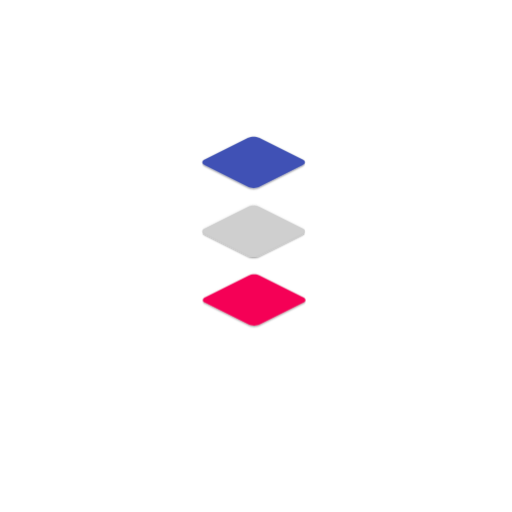
t = 0.00 s
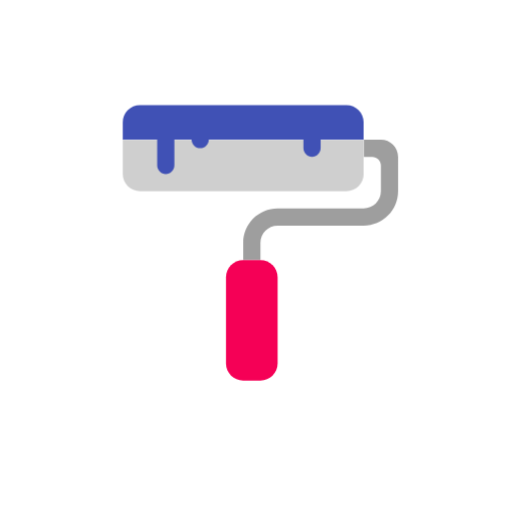
t = 1.90 s
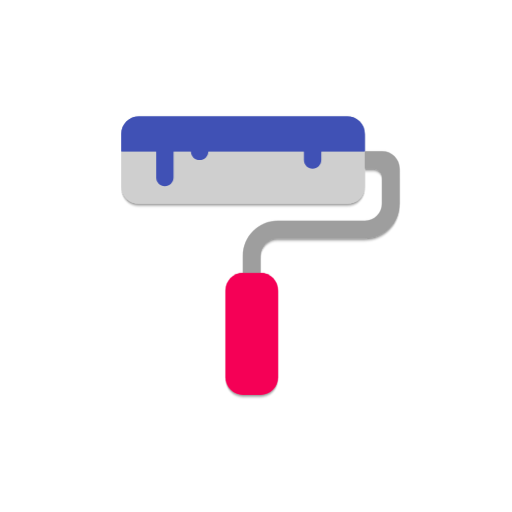
t = 2.25 s
t = 2.60 s: frame unchanged from t = 2.25 s, image omitted
t = 2.95 s: frame unchanged from t = 2.25 s, image omitted
t = 3.90 s: frame unchanged from t = 2.25 s, image omitted

The animated SVG that drew these frames (rendered in a browser with its animation timeline set to each time). Animation: 26 CSS @keyframes rules; one cycle of 3.90 s.

<svg version="1.1" id="rsp-animation" xmlns="http://www.w3.org/2000/svg" xmlns:xlink="http://www.w3.org/1999/xlink" x="0px"
	 y="0px" viewBox="-30 -30 160 160" enable-background="new 0 0 100 100" xml:space="preserve">
<defs>
	<clipPath id="clip_silver_shadow">
		<path d="M79.114,63.84L51.919,50.243c-1.878-0.939-4.922-0.939-6.799,0L17.924,63.84
					c-1.877,0.938-1.877,2.461,0,3.399L45.12,80.838c1.877,0.938,4.921,0.938,6.799,0l27.195-13.599
					C80.991,66.301,80.991,64.778,79.114,63.84z"/>
	</clipPath>
	<clipPath id="clip_blue_shadow">
		<path d="M79.114,51.756L51.919,38.157c-1.878-0.938-4.922-0.938-6.799,0L17.924,51.756
			c-1.877,0.938-1.877,2.46,0,3.399L45.12,68.753c1.877,0.938,4.921,0.938,6.799,0l27.195-13.598
			C80.991,54.216,80.991,52.694,79.114,51.756z"/>
	</clipPath>
	<clipPath id="clip_blue_shape">
		<path id="clip-blue" d="M83.988,53.874c0-3-2.432-5.432-5.432-5.432H13.375c-3,0-5.432,2.432-5.432,5.432v5.432h10.864v8.148
				c0,1.501,1.217,2.717,2.716,2.717s2.716-1.217,2.716-2.717v-8.148h5.432c0,1.499,1.217,2.716,2.716,2.716
				c1.499,0,2.716-1.217,2.716-2.716h29.875v2.716c0,1.499,1.217,2.716,2.716,2.716s2.716-1.217,2.716-2.716v-2.716h13.579V53.874z"
				/>
	</clipPath>
	<clipPath id="clip_silver_shape">
		<path id="clip-silver" d="M7.943,57.306v10.865c0,2.998,2.432,5.43,5.432,5.43h65.181c3,0,5.432-2.432,5.432-5.43V57.306H7.943z"/>
	</clipPath>
	<clipPath id="clip_pink_shape">
		<path id="clip-pink" d="M51.397,55.329h-5.432c-3,0-5.432,2.431-5.432,5.43v27.159c0,3.001,2.432,5.432,5.432,5.432h5.432
				c3,0,5.432-2.431,5.432-5.432V60.76C56.829,57.76,54.397,55.329,51.397,55.329z"/>
	</clipPath>
	<filter id="filter_shadow" x="-20%" y="-20%" width="140%" height="140%" filterUnits="objectBoundingBox" primitiveUnits="userSpaceOnUse" color-interpolation-filters="linearRGB">
			<feDropShadow stdDeviation="0 0.5" in="SourceGraphic" dx="0" dy="0.5" flood-color="#000000" flood-opacity="0.5" x="0%" y="0%" width="100%" height="100%" result="dropShadow"/>
	</filter>
</defs>
<g id="shapes">
	<circle id="bg-grey-circle" fill="#777777" cx="50" cy="50" r="110"/>
	<g id="bg-shadow" opacity="0" filter="url(#filter_shadow)">
		<path fill="#F50057" d="M51.397,55.329h-5.432c-3,0-5.432,2.431-5.432,5.43v27.159c0,3.001,2.432,5.432,5.432,5.432h5.432
			c3,0,5.432-2.431,5.432-5.432V60.76C56.829,57.76,54.397,55.329,51.397,55.329z"/>
		<path fill="#9E9E9E" d="M89.42,17.306h-5.432v5.432h2.716c1.499,0,2.716,1.217,2.716,2.716v5.432v2.716
			c0,3-2.432,5.432-5.432,5.432H70.408H56.829c-6.001,0-10.864,4.864-10.864,10.864v5.433h5.432v-5.433
			c0-3.001,2.432-5.432,5.432-5.432h13.579h13.579c5.999,0,10.864-4.863,10.864-10.864v-2.716v-8.148
			C94.851,19.738,92.419,17.306,89.42,17.306z"/>
		<path fill="#CFCFCF" d="M7.943,17.306v10.865c0,2.998,2.432,5.43,5.432,5.43h65.181c3,0,5.432-2.432,5.432-5.43V17.306H7.943z"/>
		<path fill="#3F51B5" d="M83.988,11.874c0-3-2.432-5.432-5.432-5.432H13.375c-3,0-5.432,2.432-5.432,5.432v5.432h10.864v8.148
			c0,1.501,1.217,2.717,2.716,2.717s2.716-1.217,2.716-2.717v-8.148h5.432c0,1.499,1.217,2.716,2.716,2.716
			c1.499,0,2.716-1.217,2.716-2.716h29.875v2.716c0,1.499,1.217,2.716,2.716,2.716s2.716-1.217,2.716-2.716v-2.716h13.579V11.874z"/>
	</g>
	<path id="dark-silver-shape" fill="#9E9E9E" d="M89.42,17.306h-5.432v5.432h2.716c1.499,0,2.716,1.217,2.716,2.716v5.432v2.716
				c0,3-2.432,5.432-5.432,5.432H70.408H56.829c-6.001,0-10.864,4.864-10.864,10.864v5.433h5.432v-5.433
				c0-3.001,2.432-5.432,5.432-5.432h13.579h13.579c5.999,0,10.864-4.863,10.864-10.864v-2.716v-8.148
				C94.851,19.738,92.419,17.306,89.42,17.306z"/>
	<g clip-path="url(#clip_pink_shape)" filter="url(#filter_shadow)">
		<path id="pink-shape" fill="#F50057" d="M79.438,75.783L52.243,62.186c-1.878-0.939-4.922-0.939-6.799,0L18.248,75.783
			c-1.877,0.938-1.877,2.461,0,3.399l27.196,13.599c1.877,0.938,4.921,0.938,6.799,0l27.195-13.599
			C81.315,78.244,81.315,76.721,79.438,75.783z"/>
	</g>
	<g id="silver-shape" clip-path="url(#clip_silver_shape)" filter="url(#filter_shadow)">
		<g id="silver-grow">
			<path fill="#CFCFCF" d="M79.114,63.84L51.919,50.243c-1.878-0.939-4.922-0.939-6.799,0L17.924,63.84
				c-1.877,0.938-1.877,2.461,0,3.399L45.12,80.838c1.877,0.938,4.921,0.938,6.799,0l27.195-13.599
				C80.991,66.301,80.991,64.778,79.114,63.84z"/>
			<g clip-path="url(#clip_silver_shadow)">
				<path id="silver-shadow" fill="#9E9E9E" d="M79.438,75.783L52.243,62.186c-1.878-0.939-4.922-0.939-6.799,0L18.248,75.783
					c-1.877,0.938-1.877,2.461,0,3.399l27.196,13.599c1.877,0.938,4.921,0.938,6.799,0l27.195-13.599
					C81.315,78.244,81.315,76.721,79.438,75.783z"/>
			</g>
		</g>
	</g>
	<g id="blue-shape" clip-path="url(#clip_blue_shape)" filter="url(#filter_shadow)">
		<g id="blue-grow">
			<path fill="#3F51B5" d="M79.114,51.756L51.919,38.157c-1.878-0.938-4.922-0.938-6.799,0L17.924,51.756
				c-1.877,0.938-1.877,2.46,0,3.399L45.12,68.753c1.877,0.938,4.921,0.938,6.799,0l27.195-13.598
				C80.991,54.216,80.991,52.694,79.114,51.756z"/>
			<g clip-path="url(#clip_blue_shadow)">
				<path id="blue-shadow" fill="#303F9F" d="M79.114,51.756L51.919,38.157c-1.878-0.938-4.922-0.938-6.799,0L17.924,51.756
					c-1.877,0.938-1.877,2.46,0,3.399L45.12,68.753c1.877,0.938,4.921,0.938,6.799,0l27.195-13.598
					C80.991,54.216,80.991,52.694,79.114,51.756z"/>
			</g>
		</g>
	</g>
</g>
<style>
	#rsp-animation #blue-shape {
		-webkit-transform: translate(0px, -42px);
		    -ms-transform: translate(0px, -42px);
		        transform: translate(0px, -42px);
		-webkit-animation: moveBlueShape 1.75s ease-in-out 0s forwards;
		        animation: moveBlueShape 1.75s ease-in-out 0s forwards;
	}
	#rsp-animation #blue-shadow {
		-webkit-transform: translate(0px, 33px);
		    -ms-transform: translate(0px, 33px);
		        transform: translate(0px, 33px);
		-webkit-animation: moveBlueShadow 1.75s ease-in-out 0s forwards;
		        animation: moveBlueShadow 1.75s ease-in-out 0s forwards;
	}
	#rsp-animation #blue-grow {
		-webkit-transform-origin: 50px 50px;
		    -ms-transform-origin: 50px 50px;
		        transform-origin: 50px 50px;
		-webkit-animation: tranBlSl 1.75s ease-in-out 0s forwards;
		        animation: tranBlSl 1.75s ease-in-out 0s forwards;
	}
	#rsp-animation #clip-blue {
		-webkit-transform-origin: 50px 54px;
		    -ms-transform-origin: 50px 54px;
		        transform-origin: 50px 54px;
		-webkit-transform: scale(1, 3.5);
		    -ms-transform: scale(1, 3.5);
		        transform: scale(1, 3.5);
		-webkit-animation: maskBlue 1.75s ease-in-out 0s forwards;
		        animation: maskBlue 1.75s ease-in-out 0s forwards;
	}

	#rsp-animation #silver-shape {
		-webkit-transform: translate(0px, -21px);
		    -ms-transform: translate(0px, -21px);
		        transform: translate(0px, -21px);
		-webkit-animation: moveSilverShape 1.75s ease-in-out 0s forwards;
		        animation: moveSilverShape 1.75s ease-in-out 0s forwards;
	}
	#rsp-animation #silver-shadow {
		-webkit-transform: translate(0px, 21px);
		    -ms-transform: translate(0px, 21px);
		        transform: translate(0px, 21px);
		-webkit-animation: moveSilverShadow 1.75s ease-in-out 0s forwards;
		        animation: moveSilverShadow 1.75s ease-in-out 0s forwards;
	}
	#rsp-animation #silver-grow {
		-webkit-transform-origin: 50px 65.5px;
		    -ms-transform-origin: 50px 65.5px;
		        transform-origin: 50px 65.5px;
		-webkit-animation: tranBlSl 1.75s ease-in-out 0s forwards;
		        animation: tranBlSl 1.75s ease-in-out 0s forwards;
	}
	#rsp-animation #clip-silver {
		-webkit-transform-origin: 50px 65.5px;
		    -ms-transform-origin: 50px 65.5px;
		        transform-origin: 50px 65.5px;
		-webkit-transform: scale(1, 2.5);
		    -ms-transform: scale(1, 2.5);
		        transform: scale(1, 2.5);
		-webkit-animation: maskSilver 1.75s ease-in-out 0s forwards;
		        animation: maskSilver 1.75s ease-in-out 0s forwards;
	}

	#rsp-animation #pink-shape {
		-webkit-transform-origin: 50px 87px;
		    -ms-transform-origin: 50px 87px;
		        transform-origin: 50px 87px;
		-webkit-transform: scale(1, 1.5);
		    -ms-transform: scale(1, 1.5);
		        transform: scale(1, 1.5);
		-webkit-animation: tranPink 1.75s ease-in-out 0s forwards;
		        animation: tranPink 1.75s ease-in-out 0s forwards;
	}
	#rsp-animation #clip-pink {
		-webkit-transform-origin: 48.5px 85px;
		    -ms-transform-origin: 48.5px 85px;
		        transform-origin: 48.5px 85px;
		-webkit-transform: scale(4.5, 1.5);
		    -ms-transform: scale(4.5, 1.5);
		        transform: scale(4.5, 1.5);
		-webkit-animation: maskPink 1.75s ease-in-out 0s forwards;
		        animation: maskPink 1.75s ease-in-out 0s forwards;
	}

	#rsp-animation #dark-silver-shape {
		-webkit-transform-origin: 48.7px 55.3px;
		    -ms-transform-origin: 48.7px 55.3px;
		        transform-origin: 48.7px 55.3px;
		-webkit-transform: scale(1, 0);
		    -ms-transform: scale(1, 0);
		        transform: scale(1, 0);
		-webkit-animation: tranDarkSilver 1.75s ease-in-out 0s forwards;
		        animation: tranDarkSilver 1.75s ease-in-out 0s forwards;
	}

	#rsp-animation #bg-shadow {
		-webkit-animation: showShadow 0.1s ease-in 1.9s forwards;
		        animation: showShadow 0.1s ease-in 1.9s forwards;
	}

	#rsp-animation #shapes {
		-webkit-transform-origin: 50px 50px;
		    -ms-transform-origin: 50px 50px;
		        transform-origin: 50px 50px;
		-webkit-animation: showEntaireShape 2s linear 0s forwards;
		        animation: showEntaireShape 2s linear 0s forwards;
  }
  #rsp-animation #bg-grey-circle {
		-webkit-transform-origin: 50px 50px;
		    -ms-transform-origin: 50px 50px;
		        transform-origin: 50px 50px;
		-webkit-transform: scale(0, 0);
		    -ms-transform: scale(0, 0);
		        transform: scale(0, 0);
		-webkit-animation: growBgGreyShape 0.5s ease-out 1.4s forwards;
		        animation: growBgGreyShape 0.5s ease-out 1.4s forwards;
	}

	@-webkit-keyframes moveBlueShape {
		0% {
			-webkit-transform: translate(0px, -62px);
			        transform: translate(0px, -62px);
		}
		75% {
			-webkit-transform: translate(0px, 20px);
			        transform: translate(0px, 20px);
		}
		100% {
			-webkit-transform: translate(0px, -42px);
			        transform: translate(0px, -42px);
		}
	}

	@keyframes moveBlueShape {
		0% {
			-webkit-transform: translate(0px, -62px);
			        transform: translate(0px, -62px);
		}
		75% {
			-webkit-transform: translate(0px, 20px);
			        transform: translate(0px, 20px);
		}
		100% {
			-webkit-transform: translate(0px, -42px);
			        transform: translate(0px, -42px);
		}
	}
	@-webkit-keyframes moveBlueShadow {
		0% {
			-webkit-transform: translate(0px, 43px);
			        transform: translate(0px, 43px);
		}
		75% {
			-webkit-transform: translate(0px, 2px);
			        transform: translate(0px, 2px);
		}
		100% {
			-webkit-transform: translate(0px, 33px);
			        transform: translate(0px, 33px);
		}
	}
	@keyframes moveBlueShadow {
		0% {
			-webkit-transform: translate(0px, 43px);
			        transform: translate(0px, 43px);
		}
		75% {
			-webkit-transform: translate(0px, 2px);
			        transform: translate(0px, 2px);
		}
		100% {
			-webkit-transform: translate(0px, 33px);
			        transform: translate(0px, 33px);
		}
	}
	@-webkit-keyframes tranBlSl {
		0% {
			-webkit-transform: scale(1, 1);
			        transform: scale(1, 1);
		}
		75% {
			-webkit-transform: scale(1, 1);
			        transform: scale(1, 1);
		}
		100% {
			-webkit-transform: scale(1.8, 1.8);
			        transform: scale(1.8, 1.8);
		}
	}
	@keyframes tranBlSl {
		0% {
			-webkit-transform: scale(1, 1);
			        transform: scale(1, 1);
		}
		75% {
			-webkit-transform: scale(1, 1);
			        transform: scale(1, 1);
		}
		100% {
			-webkit-transform: scale(1.8, 1.8);
			        transform: scale(1.8, 1.8);
		}
	}
	@-webkit-keyframes maskBlue {
		0% {
			-webkit-transform: scale(1, 3.5);
			        transform: scale(1, 3.5);
		}
		75% {
			-webkit-transform: scale(1, 3.5);
			        transform: scale(1, 3.5);
		}
		100% {
			-webkit-transform: scale(1, 1);
			        transform: scale(1, 1);
		}
	}
	@keyframes maskBlue {
		0% {
			-webkit-transform: scale(1, 3.5);
			        transform: scale(1, 3.5);
		}
		75% {
			-webkit-transform: scale(1, 3.5);
			        transform: scale(1, 3.5);
		}
		100% {
			-webkit-transform: scale(1, 1);
			        transform: scale(1, 1);
		}
	}

	@-webkit-keyframes moveSilverShape {
		0% {
			-webkit-transform: translate(0px, -31px);
			        transform: translate(0px, -31px);
		}
		75% {
			-webkit-transform: translate(0px, 10px);
			        transform: translate(0px, 10px);
		}
		100% {
			-webkit-transform: translate(0px, -40px);
			        transform: translate(0px, -40px);
		}
	}

	@keyframes moveSilverShape {
		0% {
			-webkit-transform: translate(0px, -31px);
			        transform: translate(0px, -31px);
		}
		75% {
			-webkit-transform: translate(0px, 10px);
			        transform: translate(0px, 10px);
		}
		100% {
			-webkit-transform: translate(0px, -40px);
			        transform: translate(0px, -40px);
		}
	}
	@-webkit-keyframes moveSilverShadow {
		0% {
			-webkit-transform: translate(0px, 31px);
			        transform: translate(0px, 31px);
		}
		75% {
			-webkit-transform: translate(0px, -10px);
			        transform: translate(0px, -10px);
		}
		100% {
			-webkit-transform: translate(0px, 40px);
			        transform: translate(0px, 40px);
		}
	}
	@keyframes moveSilverShadow {
		0% {
			-webkit-transform: translate(0px, 31px);
			        transform: translate(0px, 31px);
		}
		75% {
			-webkit-transform: translate(0px, -10px);
			        transform: translate(0px, -10px);
		}
		100% {
			-webkit-transform: translate(0px, 40px);
			        transform: translate(0px, 40px);
		}
	}
	@-webkit-keyframes maskSilver {
		0% {
			-webkit-transform: scale(1, 2.5);
			        transform: scale(1, 2.5);
		}
		75% {
			-webkit-transform: scale(1, 2.5);
			        transform: scale(1, 2.5);
		}
		100% {
			-webkit-transform: scale(1, 1);
			        transform: scale(1, 1);
		}
	}
	@keyframes maskSilver {
		0% {
			-webkit-transform: scale(1, 2.5);
			        transform: scale(1, 2.5);
		}
		75% {
			-webkit-transform: scale(1, 2.5);
			        transform: scale(1, 2.5);
		}
		100% {
			-webkit-transform: scale(1, 1);
			        transform: scale(1, 1);
		}
	}

	@-webkit-keyframes tranPink {
		0% {
			-webkit-transform: scale(1, 1);
			        transform: scale(1, 1);
		}
		75% {
			-webkit-transform: scale(1, 1);
			        transform: scale(1, 1);
		}
		100% {
			-webkit-transform: scale(1, 1.5);
			        transform: scale(1, 1.5);
		}
	}

	@keyframes tranPink {
		0% {
			-webkit-transform: scale(1, 1);
			        transform: scale(1, 1);
		}
		75% {
			-webkit-transform: scale(1, 1);
			        transform: scale(1, 1);
		}
		100% {
			-webkit-transform: scale(1, 1.5);
			        transform: scale(1, 1.5);
		}
	}
	@-webkit-keyframes maskPink {
		0% {
			-webkit-transform: scale(4.5, 1.5);
			        transform: scale(4.5, 1.5);
		}
		75% {
			-webkit-transform: scale(4.5, 1.5);
			        transform: scale(4.5, 1.5);
		}
		100% {
			-webkit-transform: scale(1, 1);
			        transform: scale(1, 1);
		}
	}
	@keyframes maskPink {
		0% {
			-webkit-transform: scale(4.5, 1.5);
			        transform: scale(4.5, 1.5);
		}
		75% {
			-webkit-transform: scale(4.5, 1.5);
			        transform: scale(4.5, 1.5);
		}
		100% {
			-webkit-transform: scale(1, 1);
			        transform: scale(1, 1);
		}
	}

	@-webkit-keyframes tranDarkSilver {
		0% {
			opacity: 0;
			-webkit-transform: scale(0, 0);
			        transform: scale(0, 0);
		}
		75% {
			opacity: 0;
			-webkit-transform: scale(0, 0);
			        transform: scale(0, 0);
		}
		75.1% {
			opacity: 1;
			-webkit-transform: scale(0, 0);
			        transform: scale(0, 0);
		}
		100% {
			opacity: 1;
			-webkit-transform: scale(1, 1);
			        transform: scale(1, 1);
		}
	}

	@keyframes tranDarkSilver {
		0% {
			opacity: 0;
			-webkit-transform: scale(0, 0);
			        transform: scale(0, 0);
		}
		75% {
			opacity: 0;
			-webkit-transform: scale(0, 0);
			        transform: scale(0, 0);
		}
		75.1% {
			opacity: 1;
			-webkit-transform: scale(0, 0);
			        transform: scale(0, 0);
		}
		100% {
			opacity: 1;
			-webkit-transform: scale(1, 1);
			        transform: scale(1, 1);
		}
	}

	@-webkit-keyframes showShadow {
		to {
			opacity: 1;
		}
	}

	@keyframes showShadow {
		to {
			opacity: 1;
		}
	}

	@-webkit-keyframes showEntaireShape {
		0% {
			-webkit-transform: translate(0px, 0px) scale(0.5, 0.5);
			        transform: translate(0px, 0px) scale(0.5, 0.5);
		}
		70% {
			-webkit-transform: translate(0px, 0px) scale(0.8, 0.8);
			        transform: translate(0px, 0px) scale(0.8, 0.8);
			-webkit-animation-timing-function: ease-out;
			        animation-timing-function: ease-out;
		}
		80% {
			-webkit-transform: translate(0px, -10px) scale(0.94, 0.94);
			        transform: translate(0px, -10px) scale(0.94, 0.94);
			-webkit-animation-timing-function: ease-in;
			        animation-timing-function: ease-in;
		}
		90% {
			-webkit-transform: translate(0px, 0px) scale(0.97, 0.97);
			        transform: translate(0px, 0px) scale(0.97, 0.97);
			-webkit-animation-timing-function: ease-out;
			        animation-timing-function: ease-out;
		}
		95% {
			-webkit-transform: translate(0px, -4px) scale(0.99, 0.99);
			        transform: translate(0px, -4px) scale(0.99, 0.99);
			-webkit-animation-timing-function: ease-in;
			        animation-timing-function: ease-in;
		}
		100% {
			-webkit-transform: translate(0px, 0px) scale(1, 1);
			        transform: translate(0px, 0px) scale(1, 1);
		}
	}

	@keyframes showEntaireShape {
		0% {
			-webkit-transform: translate(0px, 0px) scale(0.5, 0.5);
			        transform: translate(0px, 0px) scale(0.5, 0.5);
		}
		70% {
			-webkit-transform: translate(0px, 0px) scale(0.8, 0.8);
			        transform: translate(0px, 0px) scale(0.8, 0.8);
			-webkit-animation-timing-function: ease-out;
			        animation-timing-function: ease-out;
		}
		80% {
			-webkit-transform: translate(0px, -10px) scale(0.94, 0.94);
			        transform: translate(0px, -10px) scale(0.94, 0.94);
			-webkit-animation-timing-function: ease-in;
			        animation-timing-function: ease-in;
		}
		90% {
			-webkit-transform: translate(0px, 0px) scale(0.97, 0.97);
			        transform: translate(0px, 0px) scale(0.97, 0.97);
			-webkit-animation-timing-function: ease-out;
			        animation-timing-function: ease-out;
		}
		95% {
			-webkit-transform: translate(0px, -4px) scale(0.99, 0.99);
			        transform: translate(0px, -4px) scale(0.99, 0.99);
			-webkit-animation-timing-function: ease-in;
			        animation-timing-function: ease-in;
		}
		100% {
			-webkit-transform: translate(0px, 0px) scale(1, 1);
			        transform: translate(0px, 0px) scale(1, 1);
		}
	}

	@-webkit-keyframes growBgGreyShape {
		to {
			-webkit-transform: scale(1, 1);
			        transform: scale(1, 1);
			opacity: 0;
		}
	}

	@keyframes growBgGreyShape {
		to {
			-webkit-transform: scale(1, 1);
			        transform: scale(1, 1);
			opacity: 0;
		}
	}
</style>
</svg>